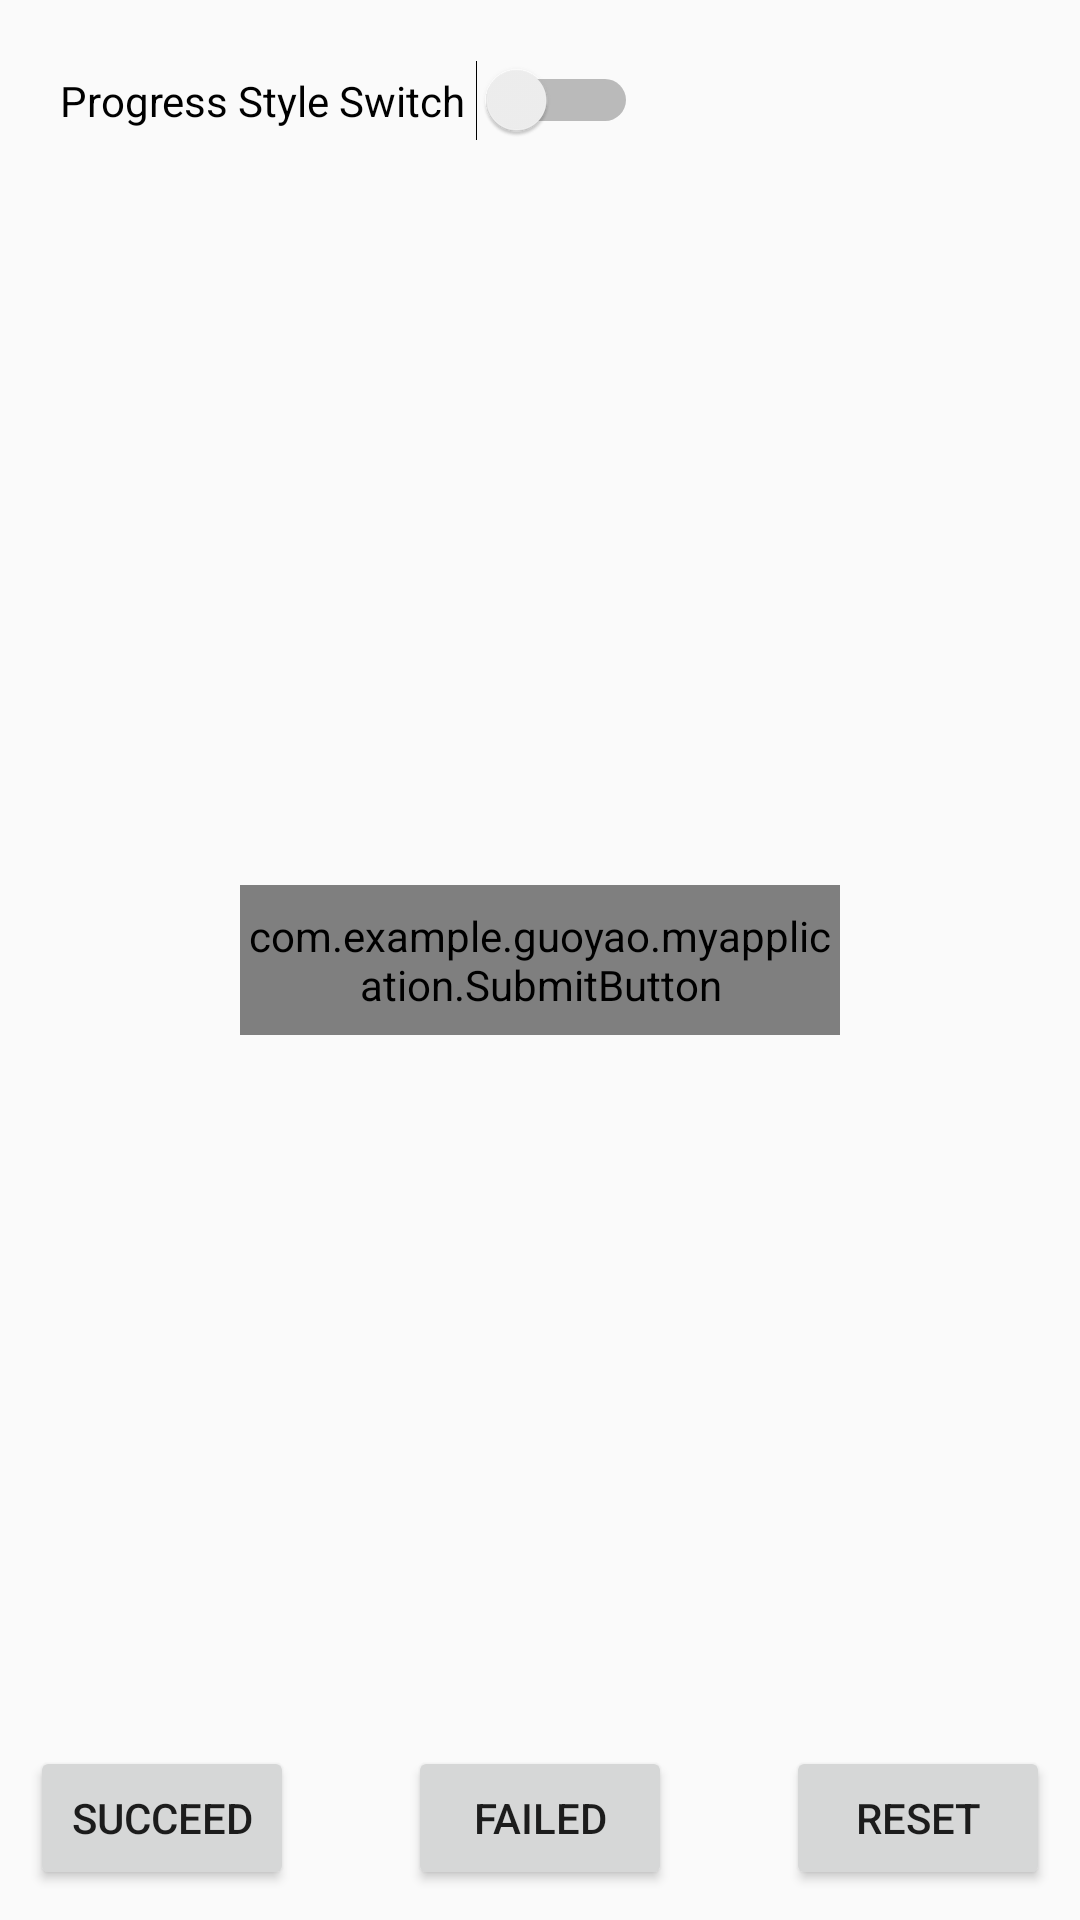

Write the Android layout XML for this screen, with the resource values it uses.
<!-- AndroidManifest.xml: application theme AppTheme -->
<!-- res/layout/text.xml -->
<?xml version="1.0" encoding="utf-8"?>
<RelativeLayout xmlns:android="http://schemas.android.com/apk/res/android"
    xmlns:app="http://schemas.android.com/apk/res-auto"
    android:layout_width="match_parent"
    android:layout_height="match_parent"
    android:orientation="vertical">

    <com.example.guoyao.myapplication.SubmitButton
        android:id="@+id/sbtn_loading"
        android:layout_width="200dp"
        android:layout_height="50dp"
        android:layout_centerInParent="true"
        app:buttonText="Submit"
        app:buttonTextSize="25sp" />

    <com.example.guoyao.myapplication.SubmitButton
        android:id="@+id/sbtn_progress"
        android:layout_width="200dp"
        android:layout_height="50dp"
        android:layout_centerInParent="true"
        android:layout_marginTop="30dp"
        android:visibility="gone"
        app:buttonText="Submit"
        app:buttonTextSize="25sp"
        app:progressStyle="progress" />

    <Button
        android:id="@+id/btn_succeed"
        android:layout_width="wrap_content"
        android:layout_height="wrap_content"
        android:layout_alignParentBottom="true"
        android:layout_margin="10dp"
        android:text="succeed" />


    <Button
        android:id="@+id/btn_failed"
        android:layout_width="wrap_content"
        android:layout_height="wrap_content"
        android:layout_alignParentBottom="true"
        android:layout_centerHorizontal="true"
        android:layout_margin="10dp"
        android:text="failed" />

    <Button
        android:id="@+id/btn_reset"
        android:layout_width="wrap_content"
        android:layout_height="wrap_content"
        android:layout_alignParentBottom="true"
        android:layout_alignParentRight="true"
        android:layout_margin="10dp"
        android:text="reset" />

    <Switch
        android:id="@+id/switch1"
        android:layout_width="wrap_content"
        android:layout_height="wrap_content"
        android:layout_marginLeft="20dp"
        android:layout_marginTop="20dp"
        android:text="Progress Style Switch " />


</RelativeLayout>
<!-- resources referenced by this layout -->
<resources>
  <style name="AppTheme" parent="Theme.AppCompat.Light.DarkActionBar">
          
          <item name="colorPrimary">#4CB0DD</item>
          <item name="colorPrimaryDark">@color/colorPrimaryDark</item>
          <item name="colorAccent">@color/colorAccent</item>
      </style>
  <color name="colorPrimaryDark">#303F9F</color>
  <color name="colorAccent">#FF4081</color>
</resources>
